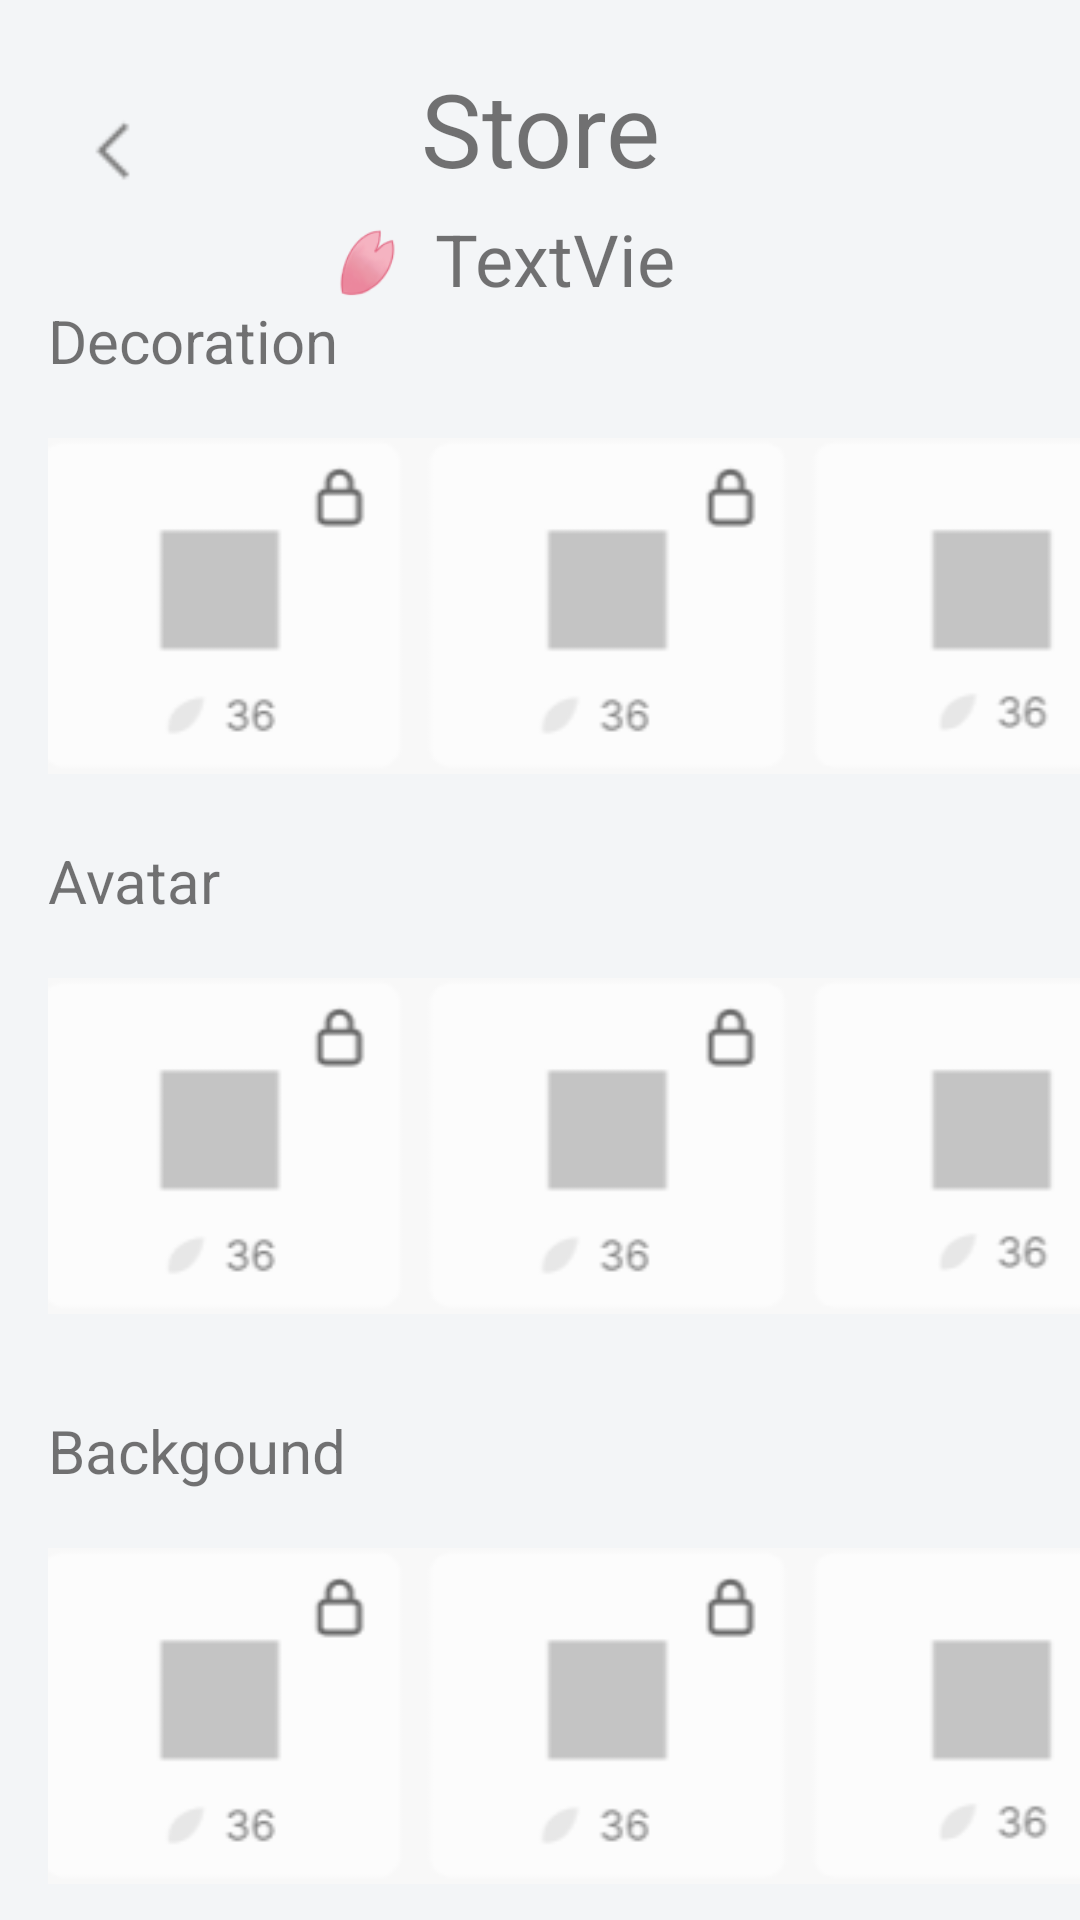

Produce the Android XML layout that renders to this screen, including the resource entries it uses.
<!-- AndroidManifest.xml: activity theme Theme.Emotive.Fullscreen -->
<!-- res/layout/activity_shop.xml -->
<?xml version="1.0" encoding="utf-8"?>
<FrameLayout xmlns:android="http://schemas.android.com/apk/res/android"
    xmlns:app="http://schemas.android.com/apk/res-auto"
    xmlns:tools="http://schemas.android.com/tools"
    android:layout_width="match_parent"
    android:layout_height="match_parent"
    android:background="?attr/fullscreenBackgroundColor"
    android:fitsSystemWindows="true"
    android:theme="@style/ThemeOverlay.Emotive.FullscreenContainer"
    tools:context=".MoodReportActivity">

    <androidx.constraintlayout.widget.ConstraintLayout
        android:layout_width="match_parent"
        android:layout_height="match_parent">

        <androidx.constraintlayout.widget.Guideline
            android:id="@+id/guideline"
            android:layout_width="wrap_content"
            android:layout_height="wrap_content"
            android:orientation="horizontal"
            app:layout_constraintGuide_begin="20dp" />

        <androidx.constraintlayout.widget.Guideline
            android:id="@+id/guideline2"
            android:layout_width="wrap_content"
            android:layout_height="wrap_content"
            android:orientation="horizontal"
            app:layout_constraintGuide_begin="100dp" />

        <ImageView
            android:id="@+id/mrPrevImage"
            android:layout_width="43dp"
            android:layout_height="60dp"
            app:layout_constraintStart_toStartOf="@+id/guideline3"
            app:layout_constraintTop_toTopOf="@+id/guideline"
            app:srcCompat="@drawable/prev_page" />

        <TextView
            android:id="@+id/storeTextView"
            android:layout_width="120dp"
            android:layout_height="60dp"
            android:text="Store"
            android:textAlignment="center"
            android:textSize="34sp"
            app:layout_constraintEnd_toEndOf="parent"
            app:layout_constraintHorizontal_bias="0.5"
            app:layout_constraintStart_toStartOf="parent"
            app:layout_constraintTop_toTopOf="@+id/guideline" />

        <ImageView
            android:id="@+id/imageView"
            android:layout_width="45dp"
            android:layout_height="25dp"
            android:src="@drawable/petal"
            app:layout_constraintBottom_toTopOf="@+id/guideline2"
            app:layout_constraintEnd_toStartOf="@+id/petalTextView"
            app:layout_constraintHorizontal_bias="1.0"
            app:layout_constraintStart_toStartOf="@+id/storeTextView" />

        <TextView
            android:id="@+id/petalTextView"
            android:layout_width="95dp"
            android:layout_height="30dp"
            android:layout_marginEnd="120dp"
            android:text="TextView"
            android:textAlignment="viewStart"
            android:textSize="24sp"
            app:layout_constraintBottom_toTopOf="@+id/guideline2"
            app:layout_constraintEnd_toEndOf="parent" />

        <TextView
            android:id="@+id/decorationTextView"
            android:layout_width="wrap_content"
            android:layout_height="wrap_content"
            android:text="Decoration"
            android:textSize="20sp"
            app:layout_constraintStart_toStartOf="@+id/guideline3"
            app:layout_constraintTop_toTopOf="@+id/guideline2" />

        <androidx.constraintlayout.widget.Guideline
            android:id="@+id/guideline3"
            android:layout_width="wrap_content"
            android:layout_height="wrap_content"
            android:orientation="vertical"
            app:layout_constraintGuide_begin="16dp" />

        <androidx.constraintlayout.widget.Guideline
            android:id="@+id/guideline4"
            android:layout_width="wrap_content"
            android:layout_height="wrap_content"
            android:orientation="horizontal"
            app:layout_constraintGuide_begin="280dp" />

        <androidx.constraintlayout.widget.Guideline
            android:id="@+id/guideline5"
            android:layout_width="wrap_content"
            android:layout_height="wrap_content"
            android:orientation="horizontal"
            app:layout_constraintGuide_begin="470dp" />

        <TextView
            android:id="@+id/AvatarTextView"
            android:layout_width="wrap_content"
            android:layout_height="wrap_content"
            android:text="Avatar"
            android:textSize="20sp"
            app:layout_constraintStart_toStartOf="@+id/guideline3"
            app:layout_constraintTop_toTopOf="@+id/guideline4" />

        <TextView
            android:id="@+id/BackgoundTextView"
            android:layout_width="wrap_content"
            android:layout_height="wrap_content"
            android:text="Backgound"
            android:textSize="20sp"
            app:layout_constraintStart_toStartOf="@+id/guideline3"
            app:layout_constraintTop_toTopOf="@+id/guideline5" />

        <ImageView
            android:id="@+id/itemSetImage1"
            android:layout_width="365dp"
            android:layout_height="156dp"
            android:layout_marginTop="24dp"
            android:src="@drawable/item_set"
            app:layout_constraintStart_toStartOf="@+id/guideline3"
            app:layout_constraintTop_toTopOf="@+id/guideline2" />

        <ImageView
            android:id="@+id/itemSetImage2"
            android:layout_width="365dp"
            android:layout_height="156dp"
            android:layout_marginTop="24dp"
            android:src="@drawable/item_set"
            app:layout_constraintStart_toStartOf="@+id/guideline3"
            app:layout_constraintTop_toTopOf="@+id/guideline4" />

        <ImageView
            android:id="@+id/itemSetImage3"
            android:layout_width="365dp"
            android:layout_height="156dp"
            android:layout_marginTop="24dp"
            android:src="@drawable/item_set"
            app:layout_constraintStart_toStartOf="@+id/guideline3"
            app:layout_constraintTop_toTopOf="@+id/guideline5" />

    </androidx.constraintlayout.widget.ConstraintLayout>
</FrameLayout>
<!-- resources referenced by this layout -->
<resources>
  <!-- drawable item_set: png bitmap (drawable, 4812 bytes) -->
  <!-- drawable petal: png bitmap (drawable-v24, 3353 bytes) -->
  <!-- drawable prev_page: png bitmap (drawable-v24, 325 bytes) -->
  <style name="ThemeOverlay.Emotive.FullscreenContainer" parent="">
          <item name="fullscreenBackgroundColor">@color/background</item>
          <item name="fullscreenTextColor">@color/text_primary</item>
      </style>
  <style name="Theme.Emotive.Fullscreen" parent="Theme.Emotive">
          <item name="windowNoTitle">true</item>
          <item name="android:windowBackground">@null</item>
          <item name="windowActionBar">false</item>
          <item name="android:windowTranslucentStatus">true</item>
          <item name="android:windowTranslucentNavigation">true</item>
          <item name="android:windowLayoutInDisplayCutoutMode">shortEdges</item>
      </style>
  <color name="background">#FFF3F5F7</color>
  <color name="text_primary">#FF333333</color>
  <style name="Theme.Emotive" parent="Theme.MaterialComponents.DayNight.DarkActionBar">
          
          <item name="colorPrimary">@color/primary</item>
          <item name="colorPrimaryVariant">@color/tertiary</item>
          <item name="colorOnPrimary">@color/white</item>
          
          <item name="colorSecondary">@color/secondary</item>
          <item name="colorSecondaryVariant">@color/tertiary</item>
          <item name="colorOnSecondary">@color/black</item>
          
          <item name="android:statusBarColor">@android:color/transparent</item>
          <item name="android:navigationBarColor">@android:color/transparent</item>
          
      </style>
  <color name="primary">#FFFF2222</color>
  <color name="tertiary">#FF65AFFF</color>
  <color name="white">#FFFFFFFF</color>
  <color name="secondary">#FFFF6618</color>
  <color name="black">#FF000000</color>
</resources>
